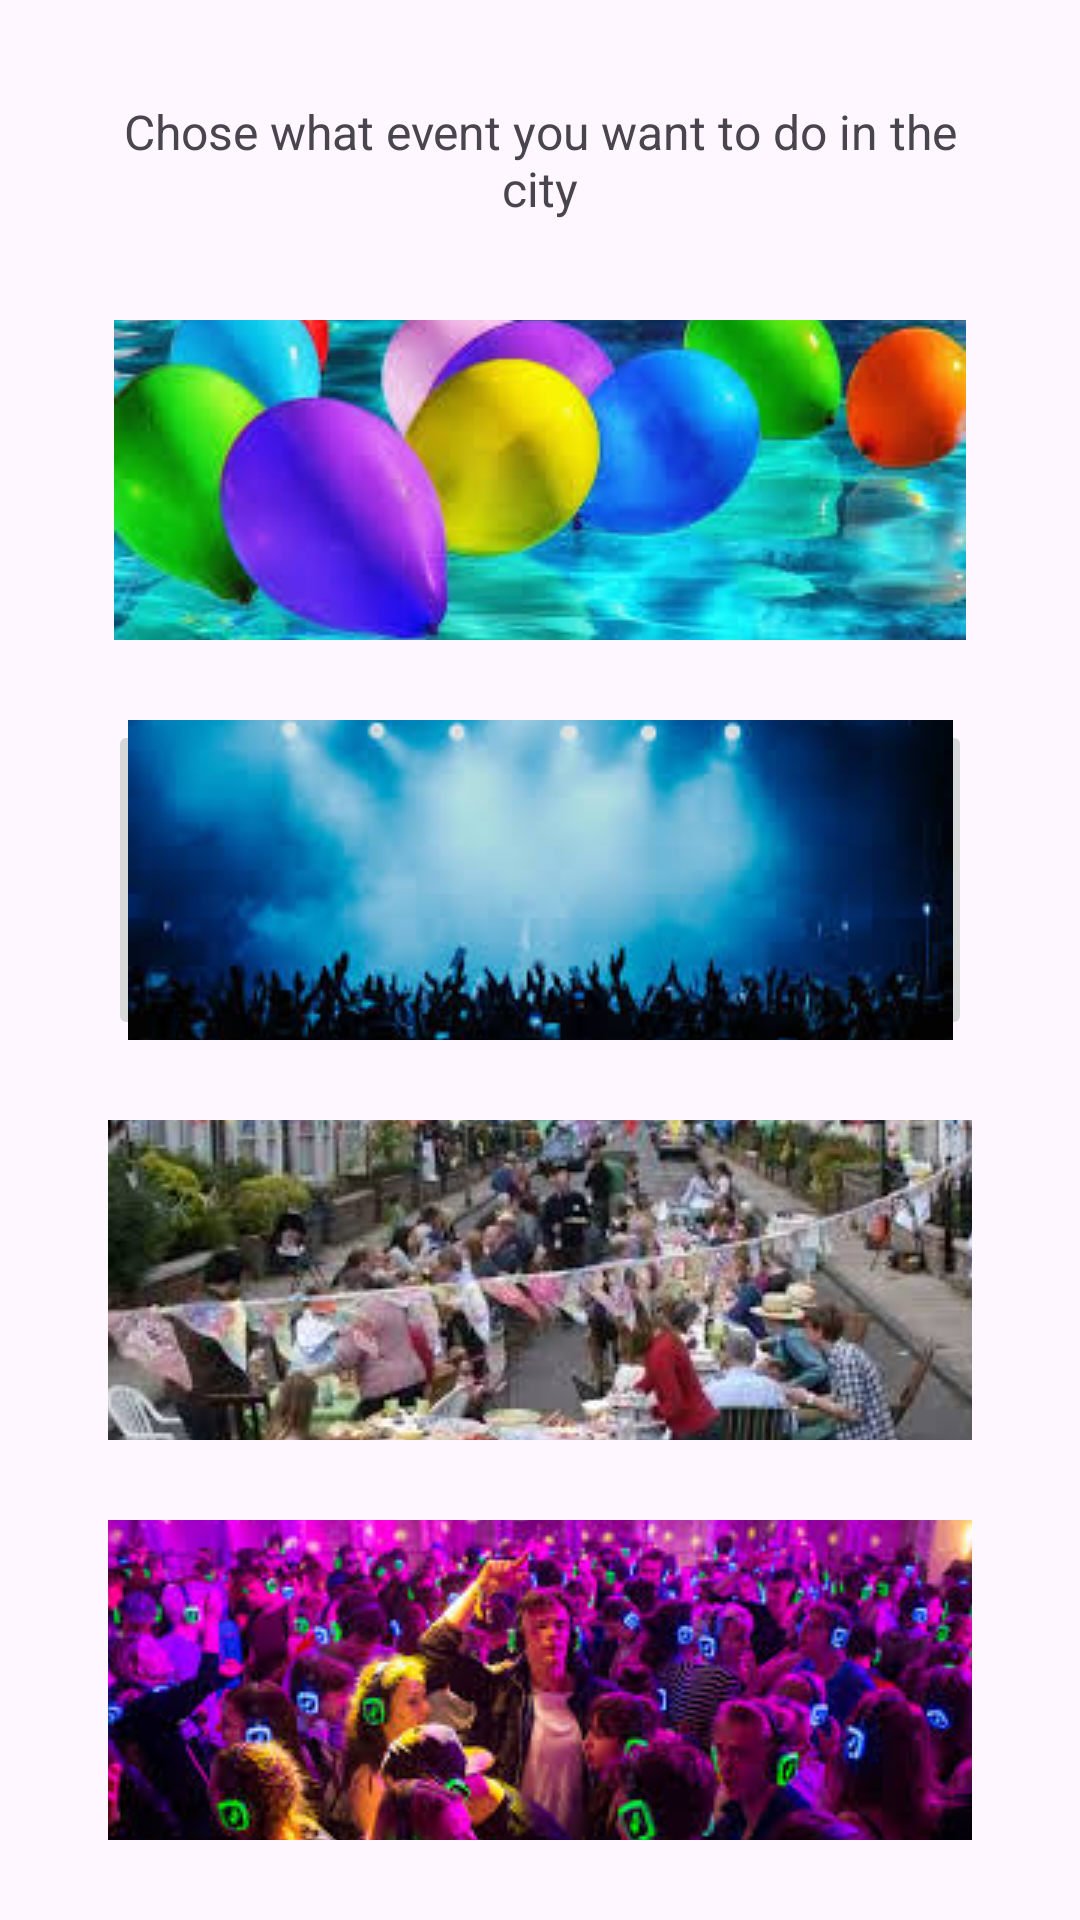

Produce the Android XML layout that renders to this screen, including the resource entries it uses.
<!-- AndroidManifest.xml: application theme Theme.Ex092311 -->
<!-- res/layout/event_type_dialog.xml -->
<?xml version="1.0" encoding="utf-8"?>
<LinearLayout xmlns:android="http://schemas.android.com/apk/res/android"
    xmlns:app="http://schemas.android.com/apk/res-auto"
    android:id="@+id/mainAlertDialog"
    android:layout_width="match_parent"
    android:layout_height="match_parent">

    <Space
        android:layout_width="0dp"
        android:layout_height="match_parent"
        android:layout_weight="10" />

    <LinearLayout
        android:layout_width="0dp"
        android:layout_height="match_parent"
        android:layout_weight="80"
        android:orientation="vertical">

        <Space
            android:layout_width="match_parent"
            android:layout_height="0dp"
            android:layout_weight="5" />

        <TextView
            android:id="@+id/textView3"
            android:layout_width="match_parent"
            android:layout_height="0dp"
            android:layout_weight="10"
            android:gravity="center"
            android:text="Chose what event you want to do in the city"
            android:textSize="16sp" />

        <Space
            android:layout_width="match_parent"
            android:layout_height="0dp"
            android:layout_weight="5" />

        <ImageButton
            android:id="@+id/imageButton"
            android:layout_width="match_parent"
            android:layout_height="0dp"
            android:layout_weight="20"
            android:onClick="pool"
            app:srcCompat="@drawable/pool_party" />

        <Space
            android:layout_width="match_parent"
            android:layout_height="0dp"
            android:layout_weight="5" />

        <ImageButton
            android:id="@+id/imageButton2"
            android:layout_width="match_parent"
            android:layout_height="0dp"
            android:layout_weight="20"
            android:onClick="show"
            app:srcCompat="@drawable/show" />

        <Space
            android:layout_width="match_parent"
            android:layout_height="0dp"
            android:layout_weight="5" />

        <ImageButton
            android:id="@+id/imageButton4"
            android:layout_width="match_parent"
            android:layout_height="0dp"
            android:layout_weight="20"
            android:onClick="streetParty"
            app:srcCompat="@drawable/street_party" />

        <Space
            android:layout_width="match_parent"
            android:layout_height="0dp"
            android:layout_weight="5" />

        <ImageButton
            android:id="@+id/imageButton3"
            android:layout_width="match_parent"
            android:layout_height="0dp"
            android:layout_weight="20"
            android:onClick="slientDisco"
            app:srcCompat="@drawable/silent_disco_party" />

        <Space
            android:layout_width="match_parent"
            android:layout_height="0dp"
            android:layout_weight="5" />
    </LinearLayout>

    <Space
        android:layout_width="0dp"
        android:layout_height="match_parent"
        android:layout_weight="10" />

</LinearLayout>
<!-- resources referenced by this layout -->
<resources>
  <!-- drawable pool_party: png bitmap (drawable, 108225 bytes) -->
  <!-- drawable show: png bitmap (drawable, 70521 bytes) -->
  <!-- drawable silent_disco_party: png bitmap (drawable, 127930 bytes) -->
  <!-- drawable street_party: png bitmap (drawable, 131148 bytes) -->
  <style name="Theme.Ex092311" parent="Base.Theme.Ex092311" />
  <style name="Base.Theme.Ex092311" parent="Theme.Material3.DayNight.NoActionBar">
          
          
      </style>
</resources>
